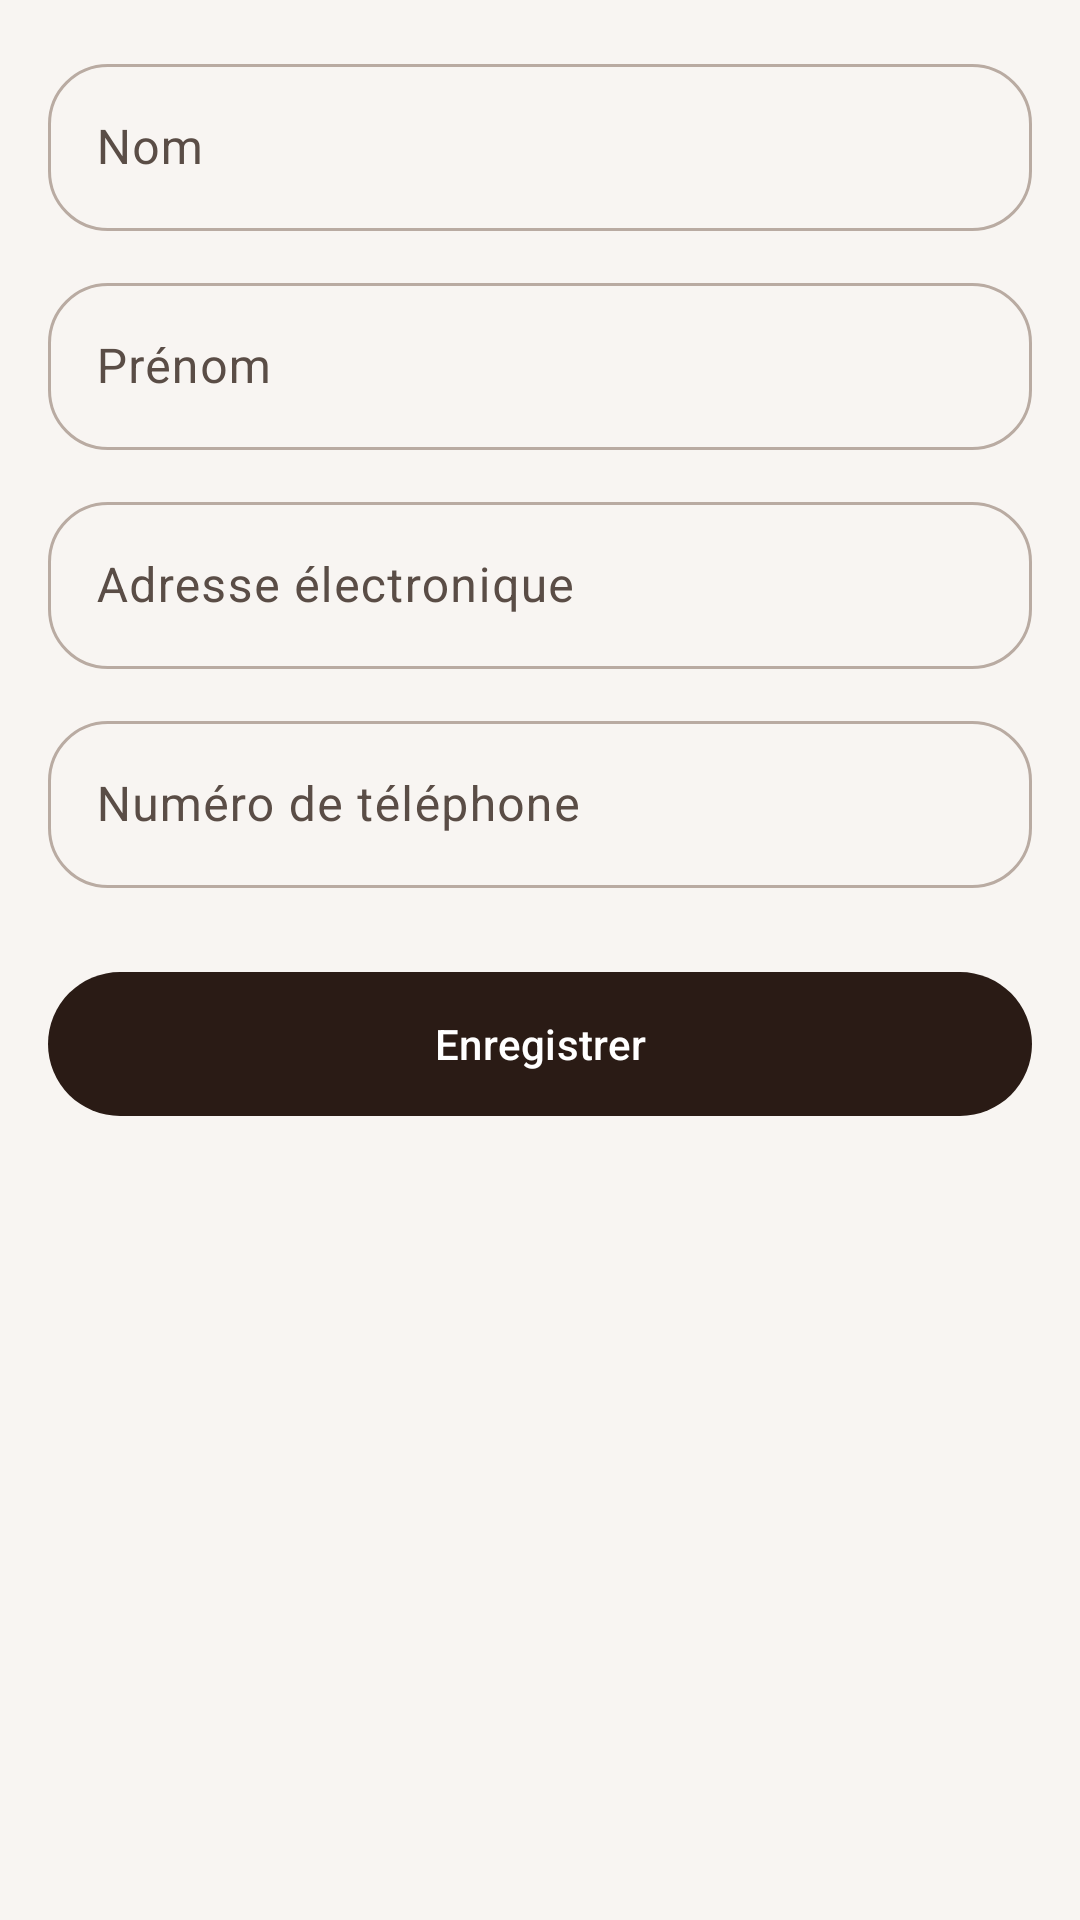

Layout XML and referenced resources for this Android screen:
<!-- AndroidManifest.xml: application theme Theme.GestionClasse -->
<!-- res/layout/activity_etudiant_form.xml -->
<?xml version="1.0" encoding="utf-8"?>
<ScrollView xmlns:android="http://schemas.android.com/apk/res/android"
    android:layout_width="match_parent"
    android:layout_height="match_parent">

    <LinearLayout
        android:layout_width="match_parent"
        android:layout_height="wrap_content"
        android:orientation="vertical"
        android:padding="@dimen/screen_padding">

        <com.google.android.material.textfield.TextInputLayout
            android:id="@+id/tilNom"
            android:layout_width="match_parent"
            android:layout_height="wrap_content"
            android:hint="@string/student_nom">

            <com.google.android.material.textfield.TextInputEditText
                android:id="@+id/etNom"
                android:layout_width="match_parent"
                android:layout_height="wrap_content"
                android:inputType="textPersonName|textCapWords" />
        </com.google.android.material.textfield.TextInputLayout>

        <com.google.android.material.textfield.TextInputLayout
            android:id="@+id/tilPrenom"
            android:layout_width="match_parent"
            android:layout_height="wrap_content"
            android:layout_marginTop="@dimen/gap"
            android:hint="@string/student_prenom">

            <com.google.android.material.textfield.TextInputEditText
                android:id="@+id/etPrenom"
                android:layout_width="match_parent"
                android:layout_height="wrap_content"
                android:inputType="textPersonName|textCapWords" />
        </com.google.android.material.textfield.TextInputLayout>

        <com.google.android.material.textfield.TextInputLayout
            android:id="@+id/tilEmail"
            android:layout_width="match_parent"
            android:layout_height="wrap_content"
            android:layout_marginTop="@dimen/gap"
            android:hint="@string/student_email">

            <com.google.android.material.textfield.TextInputEditText
                android:id="@+id/etEmail"
                android:layout_width="match_parent"
                android:layout_height="wrap_content"
                android:inputType="textEmailAddress" />
        </com.google.android.material.textfield.TextInputLayout>

        <com.google.android.material.textfield.TextInputLayout
            android:id="@+id/tilPhone"
            android:layout_width="match_parent"
            android:layout_height="wrap_content"
            android:layout_marginTop="@dimen/gap"
            android:hint="@string/student_phone">

            <com.google.android.material.textfield.TextInputEditText
                android:id="@+id/etPhone"
                android:layout_width="match_parent"
                android:layout_height="wrap_content"
                android:inputType="phone" />
        </com.google.android.material.textfield.TextInputLayout>

        <com.google.android.material.button.MaterialButton
            android:id="@+id/btnSave"
            android:layout_width="match_parent"
            android:layout_height="56dp"
            android:layout_marginTop="24dp"
            android:text="@string/save" />
    </LinearLayout>
</ScrollView>
<!-- resources referenced by this layout -->
<resources>
  <dimen name="gap">12dp</dimen>
  <dimen name="screen_padding">16dp</dimen>
  <string name="save">Enregistrer</string>
  <string name="student_email">Adresse électronique</string>
  <string name="student_nom">Nom</string>
  <string name="student_phone">Numéro de téléphone</string>
  <string name="student_prenom">Prénom</string>
  <color name="espresso">#2A1B15</color>
  <color name="on_espresso">#FFFFFF</color>
  <color name="accent_container">#F9DDD0</color>
  <color name="on_accent_container">#4A1A08</color>
  <color name="sand">#8C5A3C</color>
  <color name="container_high">#E9E3DD</color>
  <color name="ink">#1F1612</color>
  <color name="accent">#D2693F</color>
  <color name="on_accent">#FFFFFF</color>
  <color name="cream">#F8F5F2</color>
  <color name="surface_variant">#ECE5DF</color>
  <color name="on_surface_variant">#5A4D46</color>
  <color name="outline">#B9ABA2</color>
  <color name="container_lowest">#FFFFFF</color>
  <color name="container_low">#F4F0EC</color>
  <color name="container">#EFEAE5</color>
  <color name="container_highest">#E3DCD5</color>
  <style name="ShapeAppearance.App.Medium" parent="ShapeAppearance.Material3.MediumComponent">
          <item name="cornerFamily">rounded</item>
          <item name="cornerSize">24dp</item>
      </style>
  <style name="ShapeAppearance.App.Large" parent="ShapeAppearance.Material3.LargeComponent">
          <item name="cornerFamily">rounded</item>
          <item name="cornerSize">32dp</item>
      </style>
  <style name="Widget.App.TextInputLayout" parent="Widget.Material3.TextInputLayout.OutlinedBox">
          <item name="boxCornerRadiusTopStart">20dp</item>
          <item name="boxCornerRadiusTopEnd">20dp</item>
          <item name="boxCornerRadiusBottomStart">20dp</item>
          <item name="boxCornerRadiusBottomEnd">20dp</item>
      </style>
  <style name="Widget.App.Button" parent="Widget.Material3.Button">
          <item name="android:stateListAnimator">@animator/press_scale</item>
      </style>
  <style name="Animation.App.Activity" parent="@android:style/Animation.Activity">
          <item name="android:activityOpenEnterAnimation">@anim/screen_enter</item>
          <item name="android:activityOpenExitAnimation">@anim/screen_exit</item>
          <item name="android:activityCloseEnterAnimation">@anim/screen_return_enter</item>
          <item name="android:activityCloseExitAnimation">@anim/screen_return_exit</item>
      </style>
</resources>
